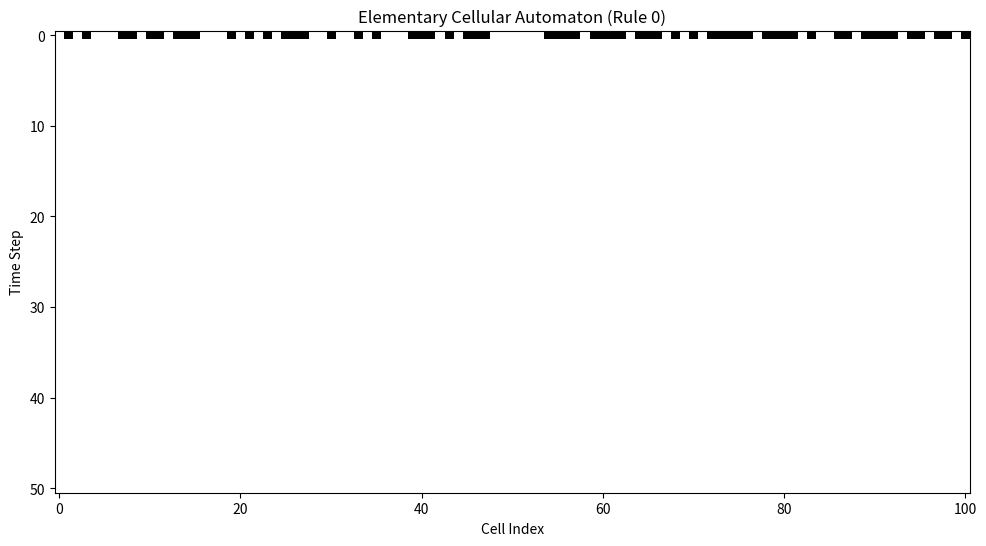
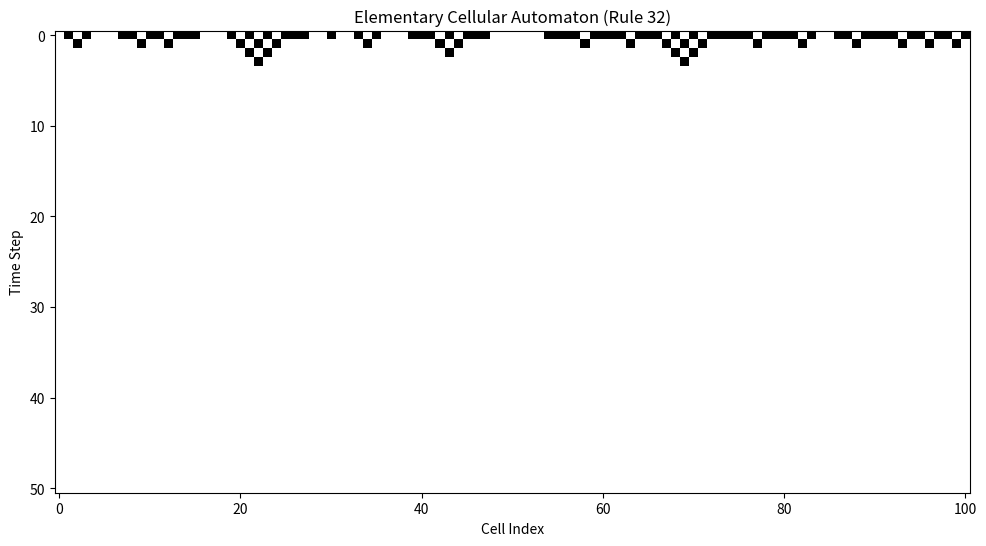

The matplotlib source for these figures, in order:
import numpy as np
import matplotlib.pyplot as plt

def apply_rule(rule_number, neighborhood):
    """Apply a given rule to a 3-cell neighborhood."""
    rule_binary = f"{rule_number:08b}"[::-1]
    index = int("".join(map(str, neighborhood)), 2)
    return int(rule_binary[index])

def update_state(state, rule_number):
    """Update the state of the cellular automaton based on the rule."""
    new_state = np.zeros_like(state)
    for i in range(1, len(state) - 1):
        neighborhood = state[i-1:i+2]
        new_state[i] = apply_rule(rule_number, neighborhood)
    return new_state

def run_eca(initial_state, rule_number, steps):
    """Run the elementary cellular automaton for a given number of steps."""
    state = initial_state
    history = [state]
    for _ in range(steps):
        state = update_state(state, rule_number)
        history.append(state)
    return history

def plot_eca(history, rule_number):
    """Plot the evolution of the elementary cellular automaton."""
    plt.figure(figsize=(12, 6))
    plt.imshow(history, cmap='binary')
    plt.title(f"Elementary Cellular Automaton (Rule {rule_number})")
    plt.xlabel("Cell Index")
    plt.ylabel("Time Step")
    plt.show()

# Parameters
def initialize_random_state(size):
    """Initialize a random state for the cellular automaton."""
    return np.random.choice([0, 1], size=size)

initial_state = initialize_random_state(101)
steps = 50

# Run and plot ECAs for Rule 0 and Rule 32
rules = [0, 32]
for rule in rules:
    history = run_eca(initial_state, rule, steps)
    plot_eca(history, rule)
